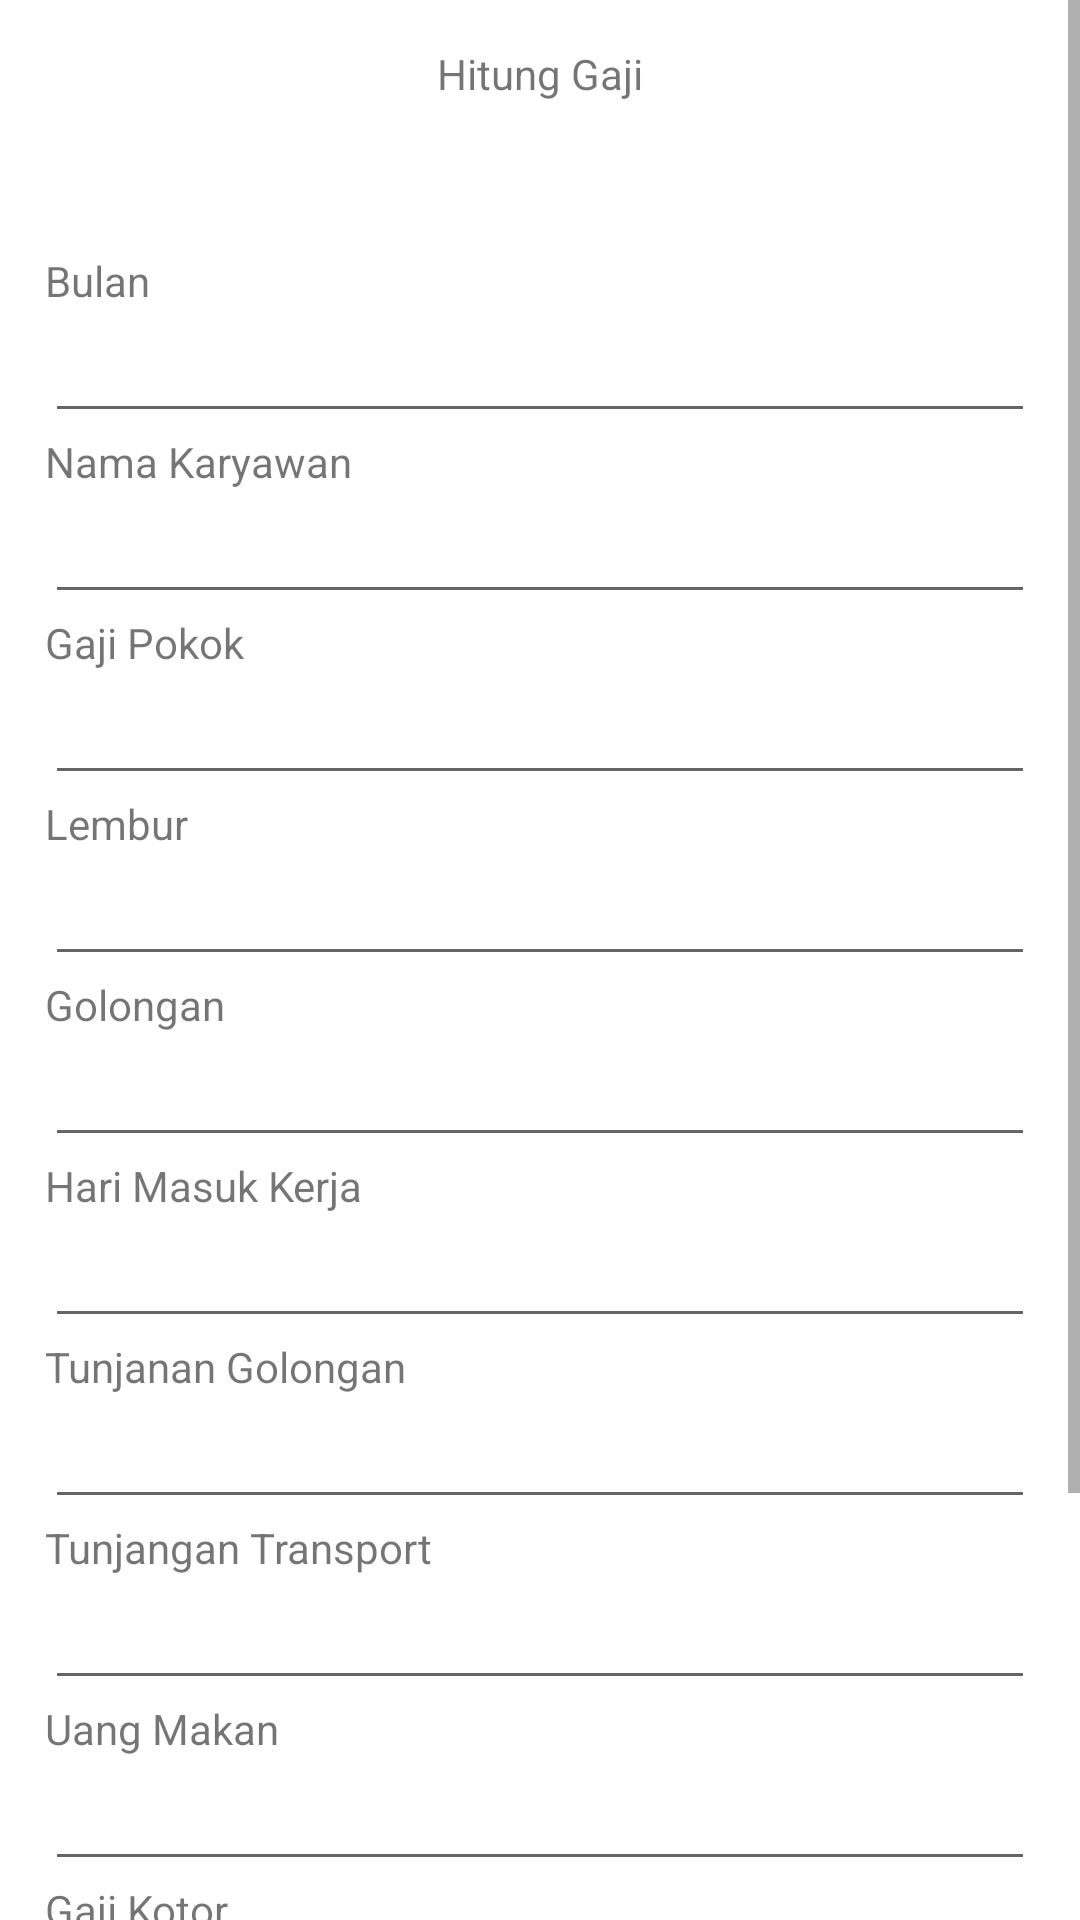

Reconstruct the res/layout file that produces this screen, plus the resources it refers to.
<!-- AndroidManifest.xml: application theme Theme.HitungGaji -->
<!-- res/layout/activity_hitung_gaji.xml -->
<?xml version="1.0" encoding="utf-8"?>
<ScrollView xmlns:android="http://schemas.android.com/apk/res/android"
    xmlns:app="http://schemas.android.com/apk/res-auto"
    xmlns:tools="http://schemas.android.com/tools"
    android:layout_width="match_parent"
    android:layout_height="match_parent"
    android:textAlignment="center"
    tools:context=".HitungGaji">

    <LinearLayout
        android:layout_width="match_parent"
        android:layout_height="match_parent"
        android:orientation="vertical"
        android:padding="15dp">


        <TextView
            android:id="@+id/tv_hitungGaji"
            android:layout_width="match_parent"
            android:layout_height="wrap_content"
            android:text="Hitung Gaji"
            android:textAlignment="center" />

        <View
            android:id="@+id/view2"
            android:layout_width="match_parent"
            android:layout_height="50dp" />

        <TextView
            android:id="@+id/tv_bulan1"
            android:layout_width="match_parent"
            android:layout_height="wrap_content"
            android:text="Bulan" />

        <EditText
            android:id="@+id/et_bulan1"
            android:layout_width="match_parent"
            android:layout_height="wrap_content"
            android:ems="10"
            android:inputType="textPersonName" />

        <TextView
            android:id="@+id/tv_namaKaryawan1"
            android:layout_width="match_parent"
            android:layout_height="wrap_content"
            android:text="Nama Karyawan" />

        <EditText
            android:id="@+id/et_namaKaryawan1"
            android:layout_width="match_parent"
            android:layout_height="wrap_content"
            android:ems="10"
            android:inputType="textPersonName" />

        <TextView
            android:id="@+id/tv_gajiPokok1"
            android:layout_width="match_parent"
            android:layout_height="wrap_content"
            android:text="Gaji Pokok" />

        <EditText
            android:id="@+id/et_gajiPokok1"
            android:layout_width="match_parent"
            android:layout_height="wrap_content"
            android:ems="10"
            android:inputType="textPersonName" />

        <TextView
            android:id="@+id/tv_lembur1"
            android:layout_width="match_parent"
            android:layout_height="wrap_content"
            android:text="Lembur" />

        <EditText
            android:id="@+id/et_lembur1"
            android:layout_width="match_parent"
            android:layout_height="wrap_content"
            android:ems="10"
            android:inputType="textPersonName" />

        <TextView
            android:id="@+id/tv_golongan1"
            android:layout_width="match_parent"
            android:layout_height="wrap_content"
            android:text="Golongan" />

        <EditText
            android:id="@+id/et_golongan1"
            android:layout_width="match_parent"
            android:layout_height="wrap_content"
            android:ems="10"
            android:inputType="textPersonName" />

        <TextView
            android:id="@+id/tv_hariMasukKerja1"
            android:layout_width="match_parent"
            android:layout_height="wrap_content"
            android:text="Hari Masuk Kerja" />

        <EditText
            android:id="@+id/et_hariMasukKerja1"
            android:layout_width="match_parent"
            android:layout_height="wrap_content"
            android:ems="10"
            android:inputType="textPersonName" />

        <TextView
            android:id="@+id/tv_tunjanganGolongan"
            android:layout_width="match_parent"
            android:layout_height="wrap_content"
            android:text="Tunjanan Golongan" />

        <EditText
            android:id="@+id/et_tunjanganGolongan"
            android:layout_width="match_parent"
            android:layout_height="wrap_content"
            android:ems="10"
            android:inputType="textPersonName" />

        <TextView
            android:id="@+id/tv_tunjanganTransport"
            android:layout_width="match_parent"
            android:layout_height="wrap_content"
            android:text="Tunjangan Transport" />

        <EditText
            android:id="@+id/et_tunjanganTransport"
            android:layout_width="match_parent"
            android:layout_height="wrap_content"
            android:ems="10"
            android:inputType="textPersonName" />

        <TextView
            android:id="@+id/tv_uangMakan"
            android:layout_width="match_parent"
            android:layout_height="wrap_content"
            android:text="Uang Makan" />

        <EditText
            android:id="@+id/et_uangMakan"
            android:layout_width="match_parent"
            android:layout_height="wrap_content"
            android:ems="10"
            android:inputType="textPersonName" />

        <TextView
            android:id="@+id/tv_gajiKotor"
            android:layout_width="match_parent"
            android:layout_height="wrap_content"
            android:text="Gaji Kotor" />

        <EditText
            android:id="@+id/et_gajiKotor"
            android:layout_width="match_parent"
            android:layout_height="wrap_content"
            android:ems="10"
            android:inputType="textPersonName" />

        <TextView
            android:id="@+id/tv_pajak"
            android:layout_width="match_parent"
            android:layout_height="wrap_content"
            android:text="Pajak" />

        <EditText
            android:id="@+id/et_pajak"
            android:layout_width="match_parent"
            android:layout_height="wrap_content"
            android:ems="10"
            android:inputType="textPersonName" />

        <TextView
            android:id="@+id/tv_gajiBersih"
            android:layout_width="match_parent"
            android:layout_height="wrap_content"
            android:text="Gaji Bersih" />

        <EditText
            android:id="@+id/et_gajiBersih"
            android:layout_width="match_parent"
            android:layout_height="wrap_content"
            android:ems="10"
            android:inputType="textPersonName"
            android:text="Name" />
    </LinearLayout>

</ScrollView>
<!-- resources referenced by this layout -->
<resources>
  <style name="Theme.HitungGaji" parent="Theme.MaterialComponents.DayNight.DarkActionBar">
          
          <item name="colorPrimary">@color/purple_500</item>
          <item name="colorPrimaryVariant">@color/purple_700</item>
          <item name="colorOnPrimary">@color/white</item>
          
          <item name="colorSecondary">@color/teal_200</item>
          <item name="colorSecondaryVariant">@color/teal_700</item>
          <item name="colorOnSecondary">@color/black</item>
          
          <item name="android:statusBarColor" tools:targetApi="l">?attr/colorPrimaryVariant</item>
          
      </style>
  <!-- not gathered from this repository: default colours our renderer supplied (Android Studio template values) -->
  <color name="purple_500">#FF6200EE</color>
  <color name="purple_700">#FF3700B3</color>
  <color name="teal_200">#FF03DAC5</color>
  <color name="teal_700">#FF018786</color>
  <color name="black">#FF000000</color>
  <color name="white">#FFFFFFFF</color>
</resources>
